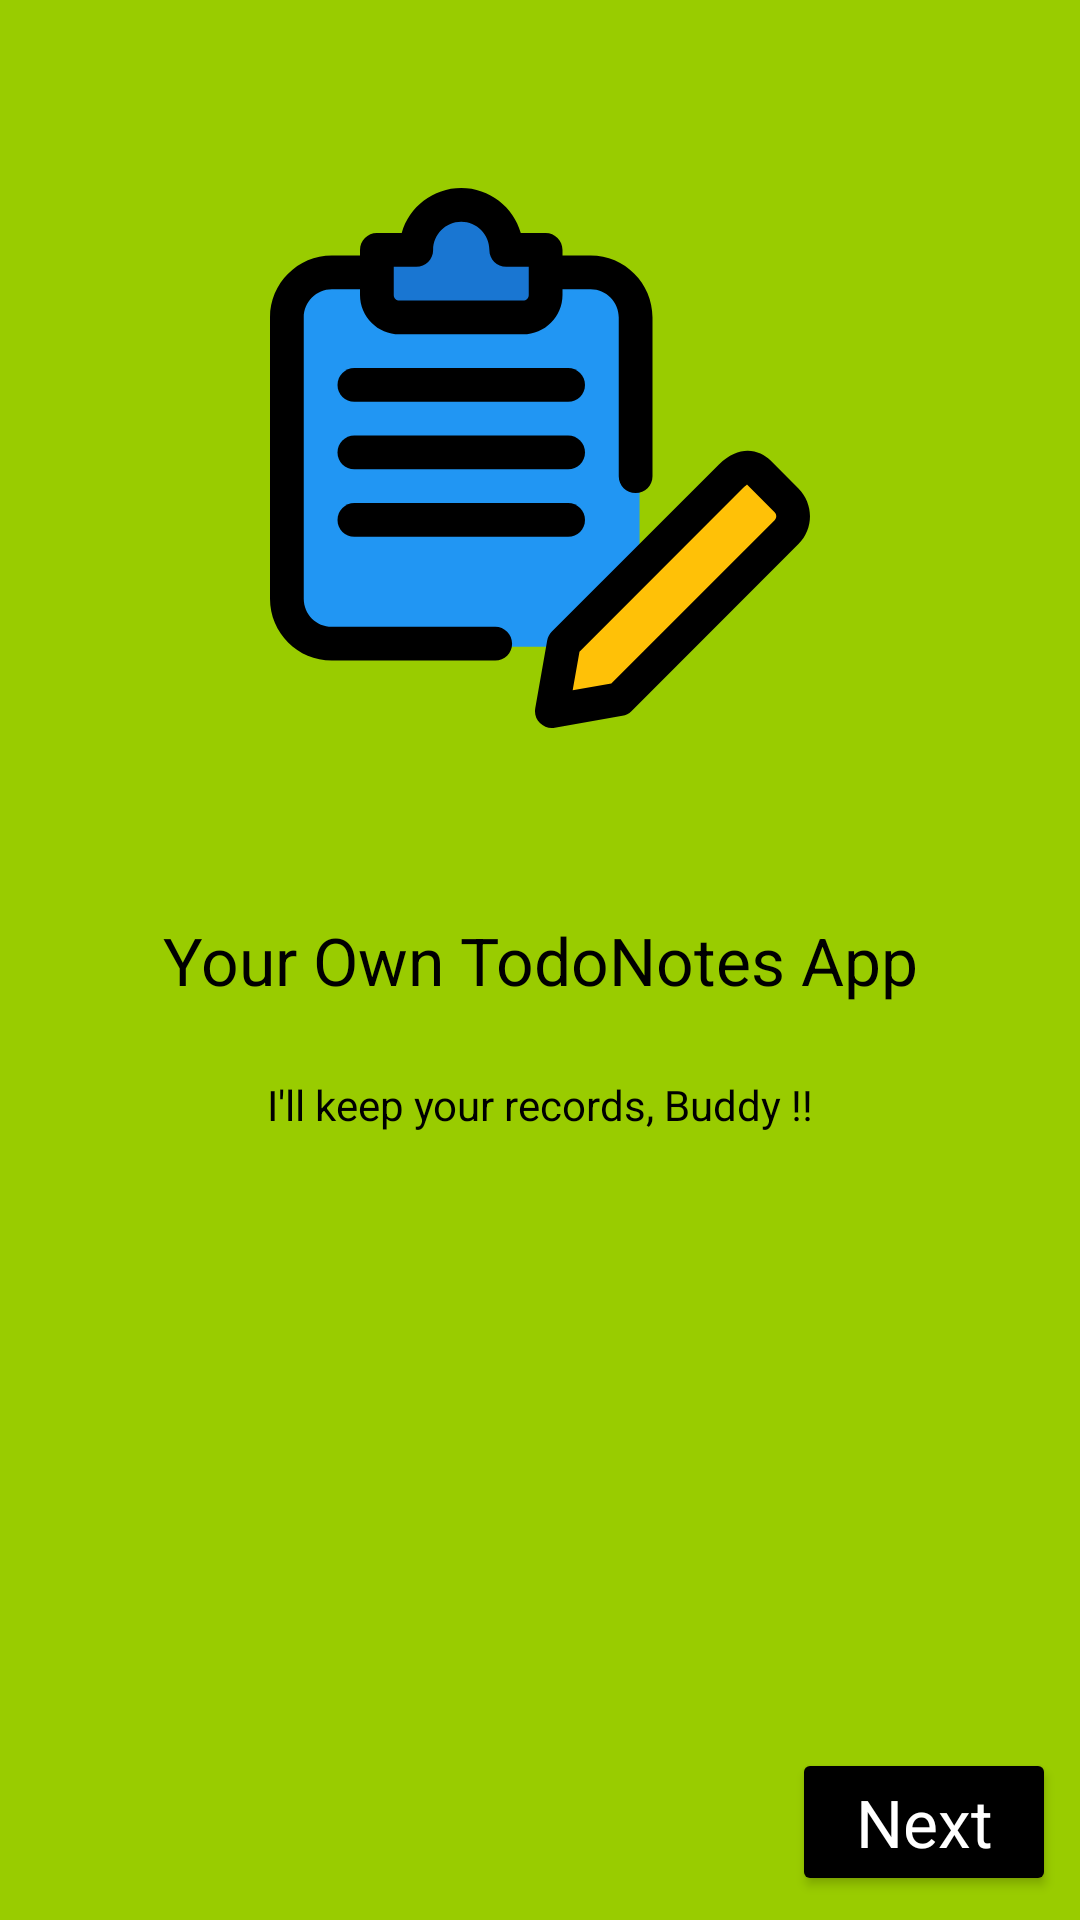

Here is an Android app screen rendered from its layout file. Give the layout XML and the strings, colors and styles it references.
<!-- AndroidManifest.xml: application theme AppTheme -->
<!-- res/layout/fragment_on_boarding_one.xml -->
<?xml version="1.0" encoding="utf-8"?>
<androidx.constraintlayout.widget.ConstraintLayout xmlns:android="http://schemas.android.com/apk/res/android"
    xmlns:app="http://schemas.android.com/apk/res-auto"
    xmlns:tools="http://schemas.android.com/tools"
    android:layout_width="match_parent"
    android:layout_height="match_parent"
    android:background="@android:color/holo_green_light"
    tools:context=".onboarding.OnBoardingOneFragment">

    
    <TextView
        android:id="@+id/textView3"
        android:layout_width="wrap_content"
        android:layout_height="wrap_content"
        android:text="Your Own TodoNotes App"
        android:textAppearance="@style/TextAppearance.AppCompat.Large"
        app:layout_constraintBottom_toBottomOf="parent"
        app:layout_constraintEnd_toEndOf="parent"
        app:layout_constraintStart_toStartOf="parent"
        android:textColor="@android:color/black"
        app:layout_constraintTop_toTopOf="parent" />

    <Button
        android:layout_width="wrap_content"
        android:layout_height="wrap_content"
        android:layout_marginBottom="8dp"
        android:text="Next"
        android:textAppearance="@style/TextAppearance.AppCompat.Large"
        android:textColor="@android:color/white"
        android:backgroundTint="@android:color/black"
        android:id="@+id/buttonNext"
        app:layout_constraintBottom_toBottomOf="parent"
        app:layout_constraintEnd_toEndOf="parent"
        app:layout_constraintHorizontal_bias="0.97"
        app:layout_constraintStart_toStartOf="parent" />

    <ImageView
        android:id="@+id/imageView2"
        android:layout_width="180dp"
        android:layout_height="180dp"
        android:layout_marginStart="8dp"
        android:layout_marginEnd="8dp"
        android:layout_margin="32dp"
        android:src="@drawable/ic_book"
        app:layout_constraintBottom_toTopOf="@+id/textView3"
        app:layout_constraintEnd_toEndOf="parent"
        app:layout_constraintStart_toStartOf="parent"
        app:layout_constraintTop_toTopOf="parent" />

    <TextView
        android:id="@+id/textView4"
        android:layout_width="wrap_content"
        android:layout_height="wrap_content"
        android:textColor="@android:color/black"
        android:layout_marginStart="8dp"
        android:layout_marginTop="24dp"
        android:layout_marginEnd="8dp"
        android:text="I'll keep your records, Buddy !!"
        app:layout_constraintEnd_toEndOf="parent"
        app:layout_constraintStart_toStartOf="parent"
        app:layout_constraintTop_toBottomOf="@+id/textView3" />

</androidx.constraintlayout.widget.ConstraintLayout>
<!-- resources referenced by this layout -->
<resources>
  <!-- drawable ic_book: vector/xml drawable (drawable, 3392 chars, omitted) -->
  <style name="AppTheme" parent="Theme.MaterialComponents.Light">
          
          <item name="colorPrimary">@color/colorPrimary</item>
          <item name="colorPrimaryDark">@color/colorPrimaryDark</item>
          <item name="colorAccent">@color/colorAccent</item>
      </style>
  <color name="colorPrimary">#FFF</color>
  <color name="colorPrimaryDark">#000</color>
  <color name="colorAccent">#000</color>
</resources>
